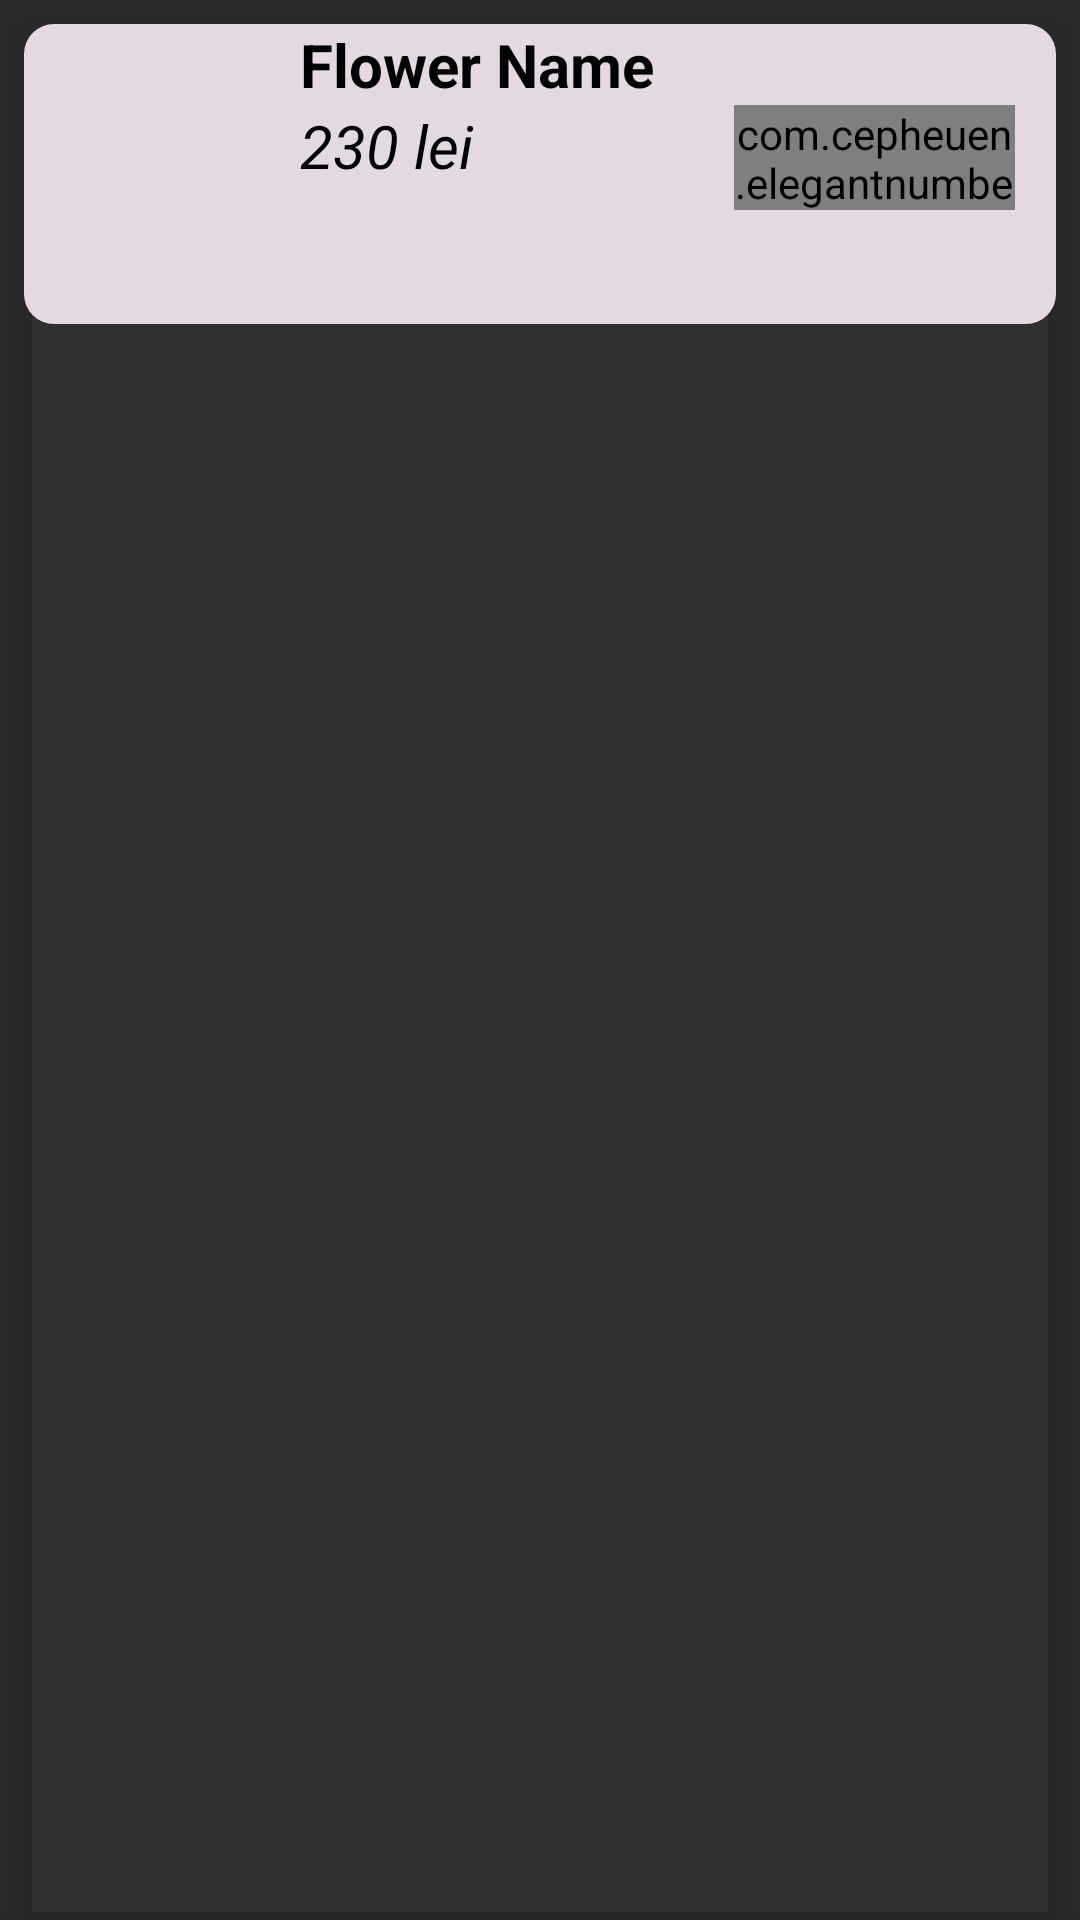

The Android layout XML behind this screen, and the referenced resources:
<!-- AndroidManifest.xml: application theme AppTheme -->
<!-- res/layout/cart_item_layout.xml -->
<?xml version="1.0" encoding="utf-8"?>
<androidx.cardview.widget.CardView
    xmlns:android="http://schemas.android.com/apk/res/android"
    android:layout_width="match_parent"
    android:layout_height="wrap_content"
    xmlns:app="http://schemas.android.com/apk/res-auto"
    app:cardElevation="8dp"
    app:cardBackgroundColor="@color/cardview_shadow_end_color">
    <LinearLayout
        android:layout_width="match_parent"
        android:layout_height="wrap_content"
        android:orientation="horizontal"
        android:background="@drawable/background_cart_item"
        android:layout_margin="8dp">

        <ImageView
            android:id="@+id/img_product"
            android:layout_width="90dp"
            android:layout_height="90dp"
            android:padding="10dp"
            android:layout_marginTop="2dp"
            android:layout_marginLeft="2dp"/>




        <LinearLayout
            android:layout_width="match_parent"
            android:layout_height="100dp"
            android:orientation="vertical">

            <TextView
                android:id="@+id/txt_product_name"
                android:layout_width="wrap_content"
                android:layout_height="wrap_content"
                android:text="Flower Name"
                android:textColor="@color/colorPrimary"
                android:textSize="20sp"
                android:textStyle="bold" />

            <LinearLayout
                android:layout_width="match_parent"
                android:layout_height="wrap_content"
                android:orientation="horizontal"
                android:weightSum="8">

                <TextView
                    android:id="@+id/calc_price"
                    android:layout_width="wrap_content"
                    android:layout_height="match_parent"
                    android:layout_weight="6"
                    android:text="230 lei "
                    android:textColor="@color/colorPrimary"
                    android:textSize="20sp"
                    android:textStyle="italic" />

                <com.cepheuen.elegantnumberbutton.view.ElegantNumberButton
                    android:id="@+id/amount"
                    android:layout_width="80dp"
                    android:layout_height="35dp"
                    android:layout_weight="1"
                    app:backGroundColor="#FFFFFF"
                    app:finalNumber="100"
                    app:initialNumber="1"
                    app:textColor="@color/colorPrimary"
                    app:textSize="10sp"></com.cepheuen.elegantnumberbutton.view.ElegantNumberButton>


            </LinearLayout>


        </LinearLayout>

    </LinearLayout>

</androidx.cardview.widget.CardView>
<!-- resources referenced by this layout -->
<resources>
  <color name="colorPrimary">#000000</color>
  <!-- drawable background_cart_item (drawable) -->
  <?xml version="1.0" encoding="utf-8"?>
  <shape xmlns:android="http://schemas.android.com/apk/res/android" android:shape="rectangle">
  
      <solid android:color="#E4D9E3"></solid>
      <corners android:radius="10dp"></corners>
  
  </shape>
  <style name="AppTheme" parent="Theme.AppCompat">
          
          <item name="colorPrimary">@color/colorPrimary</item>
          <item name="colorPrimaryDark">@color/colorPrimaryDark</item>
          <item name="colorAccent">@color/colorAccent</item>
      </style>
  <color name="colorPrimaryDark">#141315</color>
  <color name="colorAccent">#E47393</color>
</resources>
